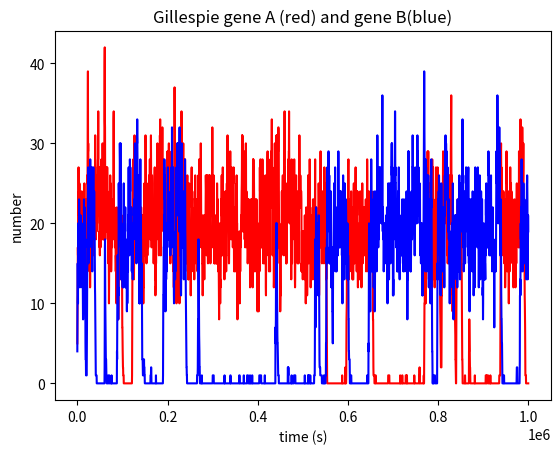

Recreate this plot in Python.
import numpy as np
import matplotlib.pyplot as plt

# constants
Tmax = 1000000
r = 1e-3
g = .5
gstar = 2.5e-3
d = .5
p = .02
f = 3.5e-6
b = 2e-5
t = 0

# variables
alpha = 1
lowa = 0
A = 0
alphastar = 0
lowb = 0
B = 0
alphaprime = 0

initial = [alpha, lowa, A, alphastar, lowb, B, alphaprime]


def calcProps(nums):
    props = []
    props.append(nums[0] * g)  # 0
    props.append(nums[1] * d)  # 1
    props.append(nums[1] * p)  # 2
    props.append(nums[2] * r)  # 3
    props.append(nums[0] * nums[2] * f)  # 4
    props.append(nums[3] * b)  # 5
    props.append(nums[3] * g)  # 6
    props.append(nums[3] * gstar)  # 7

    props.append(nums[0] * g)  # 8
    props.append(nums[4] * d)  # 9
    props.append(nums[4] * p)  # 10
    props.append(nums[5] * r)  # 11
    props.append(nums[0] * nums[5] * f)  # 12
    props.append(nums[6] * b)  # 13
    props.append(nums[6] * gstar)  # 14
    props.append(nums[6] * g)  # 15

    return props


def updatenums(nums, choice):
    numsfix = nums.copy()
    if choice == 0:
        numsfix[1] += 1
    elif choice == 1:
        numsfix[1] -= 1
    elif choice == 2:
        numsfix[2] += 1
    elif choice == 3:
        numsfix[2] -= 1
    elif choice == 4:
        numsfix[0] -= 1
        numsfix[2] -= 1
        numsfix[3] += 1
    elif choice == 5:
        numsfix[0] += 1
        numsfix[2] += 1
        numsfix[3] -= 1
    elif choice == 6:
        numsfix[1] += 1
    elif choice == 7:
        numsfix[4] += 1
    elif choice == 8:
        numsfix[4] += 1
    elif choice == 9:
        numsfix[4] -= 1
    elif choice == 10:
        numsfix[5] += 1
    elif choice == 11:
        numsfix[5] -= 1
    elif choice == 12:
        numsfix[0] -= 1
        numsfix[5] -= 1
        numsfix[6] += 1
    elif choice == 13:
        numsfix[0] += 1
        numsfix[5] += 1
        numsfix[6] -= 1
    elif choice == 14:
        numsfix[1] += 1
    elif choice == 15:
        numsfix[4] += 1

    return numsfix


def simulation(Tmax, initial):
    t = 0
    clock = 0
    nums = initial

    alphadata = []
    lowadata = []
    Adata = []
    astardata = []
    lowbdata=[]
    Bdata=[]
    alphaprimedata=[]

    while t < Tmax:

        r1 = np.random.random()
        r2 = np.random.random()
        propensities = calcProps(nums)
        propsum = sum(propensities)
        probs = [x / propsum for x in propensities]
        SUM = 0

        for i in range(len(probs)):
            SUM += probs[i]
            if SUM > r1:
                nums = updatenums(nums, i)
                SUM = -1

        Tau = (1 / propsum) * np.log(1 / r2)
        t += Tau
        clock += Tau
        if clock > 300:
            alphadata.append(nums[0])
            lowadata.append(nums[1])
            Adata.append(nums[2])
            astardata.append(nums[3])
            lowbdata.append(nums[4])
            Bdata.append(nums[5])
            alphaprimedata.append(nums[6])
            clock = 0
            print(t)

    return alphadata, lowadata, Adata, astardata, lowbdata,Bdata,alphaprimedata


data = simulation(Tmax, initial)
ts = np.linspace(0, Tmax, len(data[2]))
plt.figure()
plt.plot(ts, data[2], c='red')
plt.plot(ts,data[5],c='blue')

plt.xlabel('time (s)')
plt.ylabel('number')
plt.title('Gillespie gene A (red) and gene B(blue)')
plt.show()
